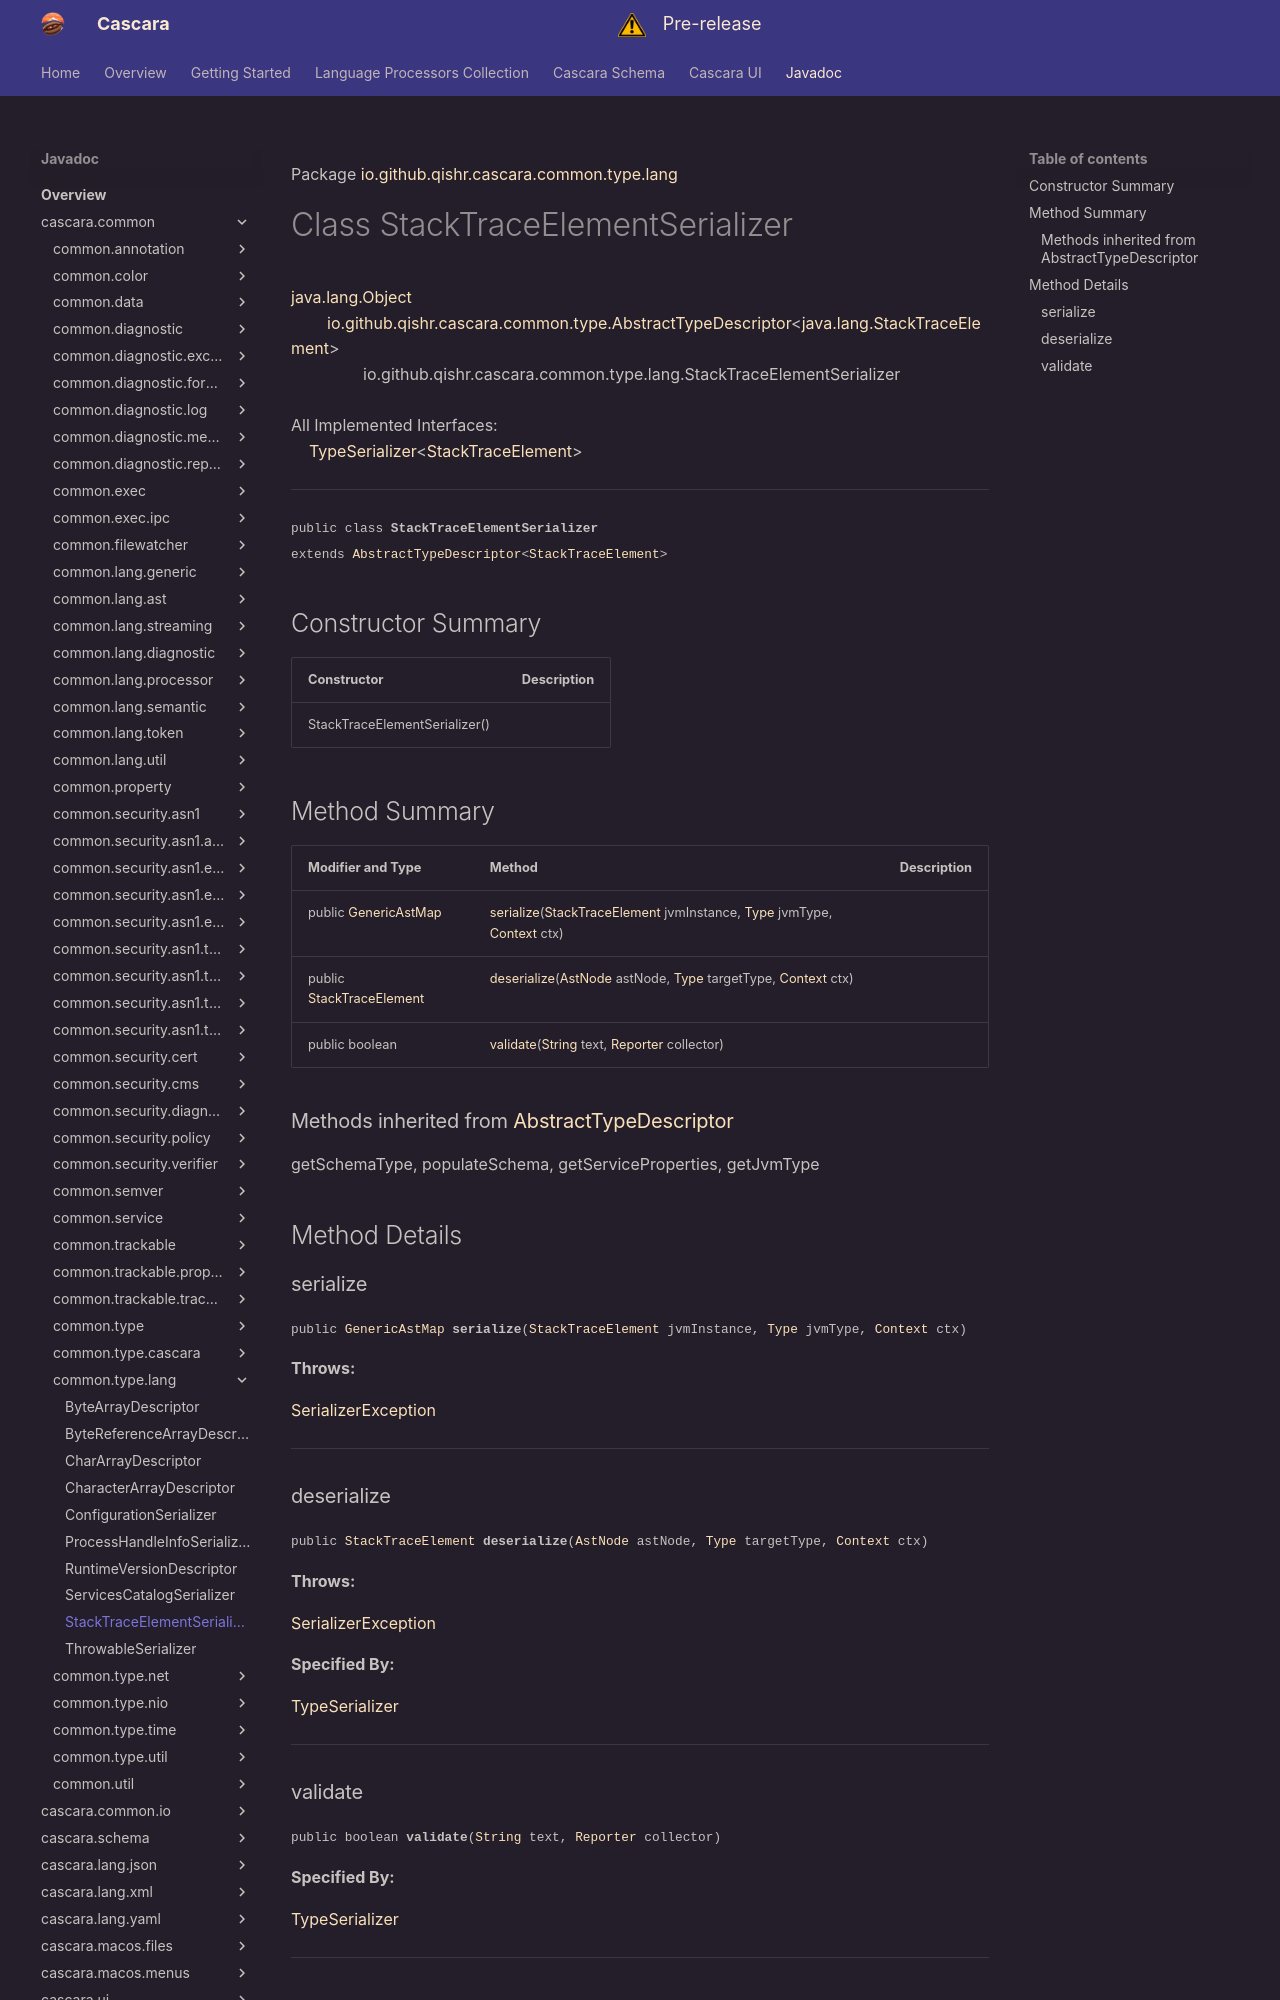

repository: qishr/qishr.github.io · page: javadoc/latest/cascara.common/io/github/qishr/cascara/common/type/lang/StackTraceElementSerializer/index.html · generator: mkdocs

Package [io.github.qishr.cascara.common.type.lang](index.md)

# Class StackTraceElementSerializer
[java.lang.Object](https://docs.oracle.com/en/java/javase/24/docs/api/java.base/java/lang/Object.html)<br/>
        [io.github.qishr.cascara.common.type.AbstractTypeDescriptor](../../../../../../../io/github/qishr/cascara/common/type/AbstractTypeDescriptor.md)<[java.lang.StackTraceElement](https://docs.oracle.com/en/java/javase/24/docs/api/java.base/java/lang/StackTraceElement.html)><br/>
                io.github.qishr.cascara.common.type.lang.StackTraceElementSerializer<br/>
<br/>
All Implemented Interfaces:<br/>
    [TypeSerializer](../../../../../../../io/github/qishr/cascara/common/type/TypeSerializer.md)<[StackTraceElement](https://docs.oracle.com/en/java/javase/24/docs/api/java.base/java/lang/StackTraceElement.html)>


----

<span style="font-family: monospace; font-size: 80%;">public class __StackTraceElementSerializer__<br/>extends [AbstractTypeDescriptor](../../../../../../../io/github/qishr/cascara/common/type/AbstractTypeDescriptor.md)<[StackTraceElement](https://docs.oracle.com/en/java/javase/24/docs/api/java.base/java/lang/StackTraceElement.html)>
</span>


## Constructor Summary

| Constructor                   | Description |
|-------------------------------|-------------|
| StackTraceElementSerializer() |             |



## Method Summary

| Modifier and Type                                                                                                         | Method                                                                                                                                                                                                                                                                                                                                                                     | Description |
|---------------------------------------------------------------------------------------------------------------------------|----------------------------------------------------------------------------------------------------------------------------------------------------------------------------------------------------------------------------------------------------------------------------------------------------------------------------------------------------------------------------|-------------|
| public [GenericAstMap](../../../../../../../io/github/qishr/cascara/common/lang/generic/GenericAstMap.md)                 | [serialize](#serialize)([StackTraceElement](https://docs.oracle.com/en/java/javase/24/docs/api/java.base/java/lang/StackTraceElement.html) jvmInstance, [Type](https://docs.oracle.com/en/java/javase/24/docs/api/java.base/java/lang/reflect/Type.html) jvmType, [Context](../../../../../../../io/github/qishr/cascara/common/lang/processor/Serializer.Context.md) ctx) |             |
| public [StackTraceElement](https://docs.oracle.com/en/java/javase/24/docs/api/java.base/java/lang/StackTraceElement.html) | [deserialize](#deserialize)([AstNode](../../../../../../../io/github/qishr/cascara/common/lang/ast/AstNode.md) astNode, [Type](https://docs.oracle.com/en/java/javase/24/docs/api/java.base/java/lang/reflect/Type.html) targetType, [Context](../../../../../../../io/github/qishr/cascara/common/lang/processor/Serializer.Context.md) ctx)                              |             |
| public boolean                                                                                                            | [validate](#validate)([String](https://docs.oracle.com/en/java/javase/24/docs/api/java.base/java/lang/String.html) text, [Reporter](../../../../../../../io/github/qishr/cascara/common/diagnostic/report/Reporter.md) collector)                                                                                                                                          |             |


### Methods inherited from [AbstractTypeDescriptor](../../../../../../../io/github/qishr/cascara/common/type/AbstractTypeDescriptor.md)

getSchemaType, populateSchema, getServiceProperties, getJvmType


## Method Details

### serialize

<span style="font-family: monospace; font-size: 80%;">public [GenericAstMap](../../../../../../../io/github/qishr/cascara/common/lang/generic/GenericAstMap.md) __serialize__([StackTraceElement](https://docs.oracle.com/en/java/javase/24/docs/api/java.base/java/lang/StackTraceElement.html) jvmInstance, [Type](https://docs.oracle.com/en/java/javase/24/docs/api/java.base/java/lang/reflect/Type.html) jvmType, [Context](../../../../../../../io/github/qishr/cascara/common/lang/processor/Serializer.Context.md) ctx)</span>



**Throws:**

[SerializerException](../../../../../../../io/github/qishr/cascara/common/lang/diagnostic/SerializerException.md)


---

### deserialize

<span style="font-family: monospace; font-size: 80%;">public [StackTraceElement](https://docs.oracle.com/en/java/javase/24/docs/api/java.base/java/lang/StackTraceElement.html) __deserialize__([AstNode](../../../../../../../io/github/qishr/cascara/common/lang/ast/AstNode.md) astNode, [Type](https://docs.oracle.com/en/java/javase/24/docs/api/java.base/java/lang/reflect/Type.html) targetType, [Context](../../../../../../../io/github/qishr/cascara/common/lang/processor/Serializer.Context.md) ctx)</span>



**Throws:**

[SerializerException](../../../../../../../io/github/qishr/cascara/common/lang/diagnostic/SerializerException.md)

**Specified By:**

[TypeSerializer](../../../../../../../io/github/qishr/cascara/common/type/TypeSerializer.md)


---
